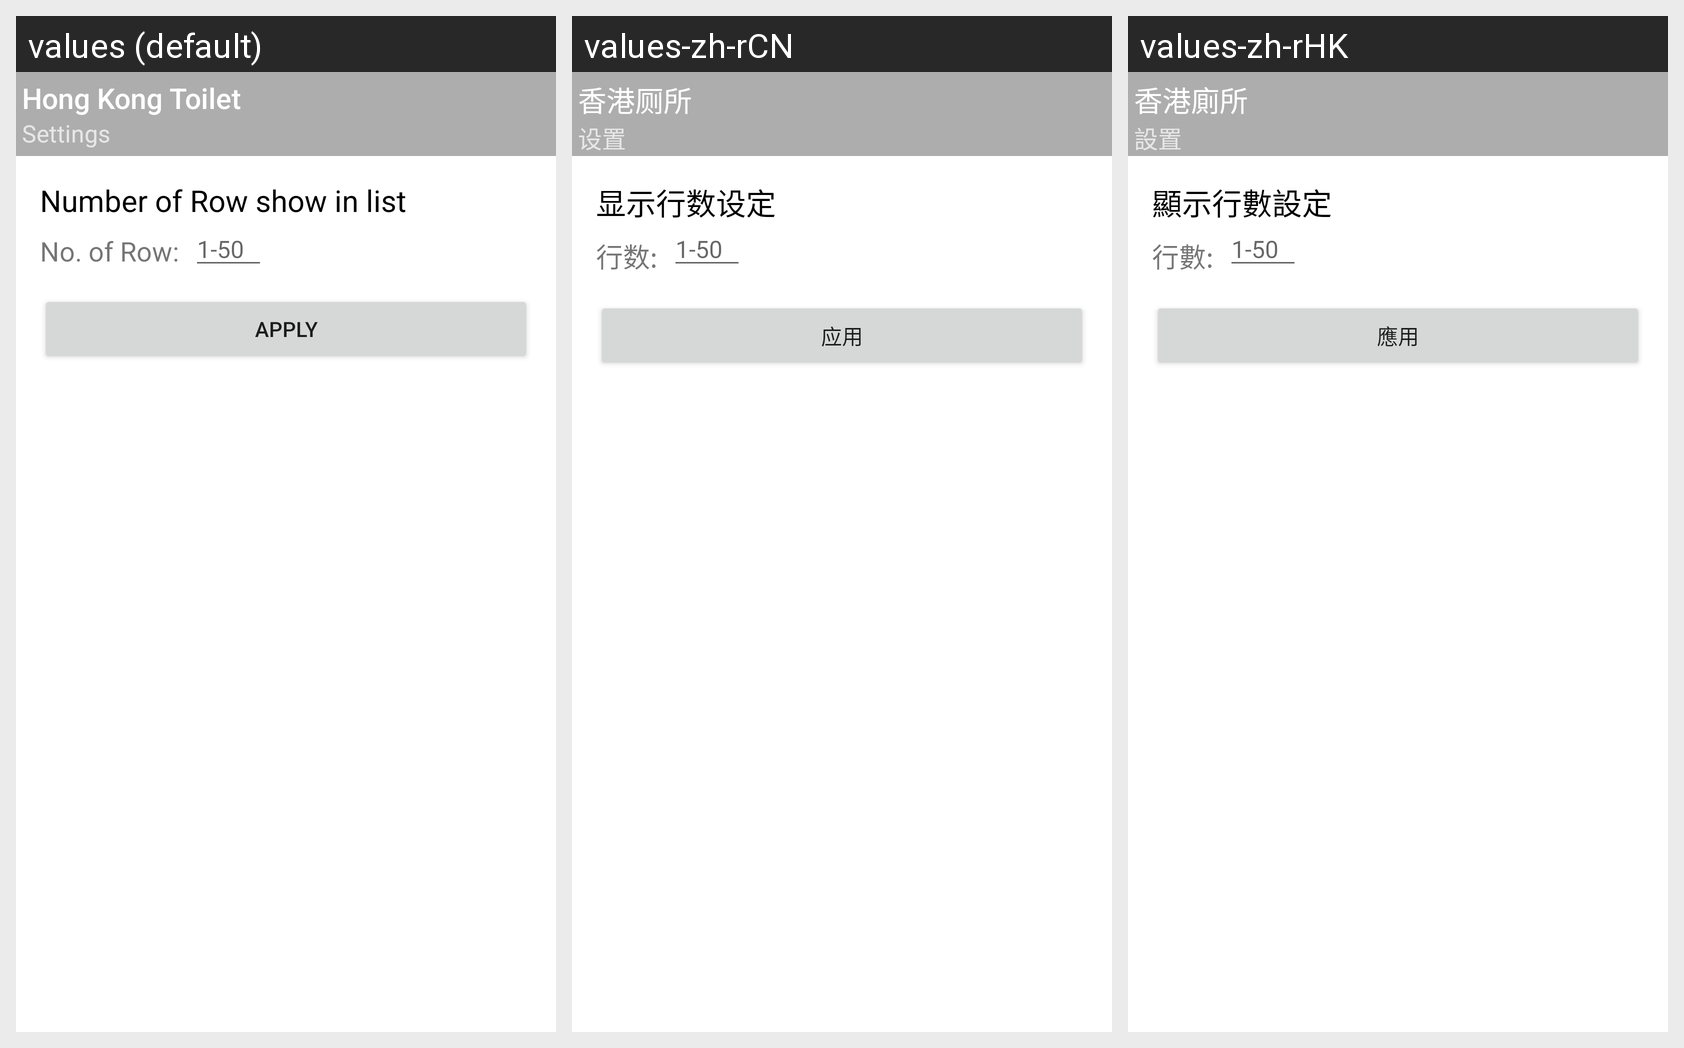

For this localized Android screen grid, give each drawn string resource with its value in every locale shown.
Android screen res/layout/activity_setting_page.xml rendered under 3 locales, left to right: values (default), values-zh-rCN, values-zh-rHK. Device: Nexus 5 (rendered at 1080×1920; each locale shown at half size, 540×960, under a caption strip naming it); theme Theme.AppCompat.Light.NoActionBar.
Strings drawn on this screen, with the default value and each locale's value (text and hints the layout hard-codes appear in the picture but are not listed):

NoOfRow
  values: Number of Row show in list
  values-zh-rCN: 显示行数设定
  values-zh-rHK: 顯示行數設定

RowNo
  values: No. of Row:
  values-zh-rCN: 行数:
  values-zh-rHK: 行數:

NoOfRowDisplay
  values: 1-50
  values-zh-rCN: 1-50
  values-zh-rHK: 1-50

apply
  values: Apply
  values-zh-rCN: 应用
  values-zh-rHK: 應用

app_name
  values: Hong Kong Toilet
  values-zh-rCN: 香港厕所
  values-zh-rHK: 香港廁所

settings
  values: Settings
  values-zh-rCN: 设置
  values-zh-rHK: 設置

my_header_title
  values: Hong Kong Toilet
  values-zh-rCN: 香港厕所
  values-zh-rHK: 香港廁所

version
  values: Version:1.0.0(Release)
  values-zh-rCN: 版本:1.0.0(Release)
  values-zh-rHK: 版本:1.0.0(Release)
